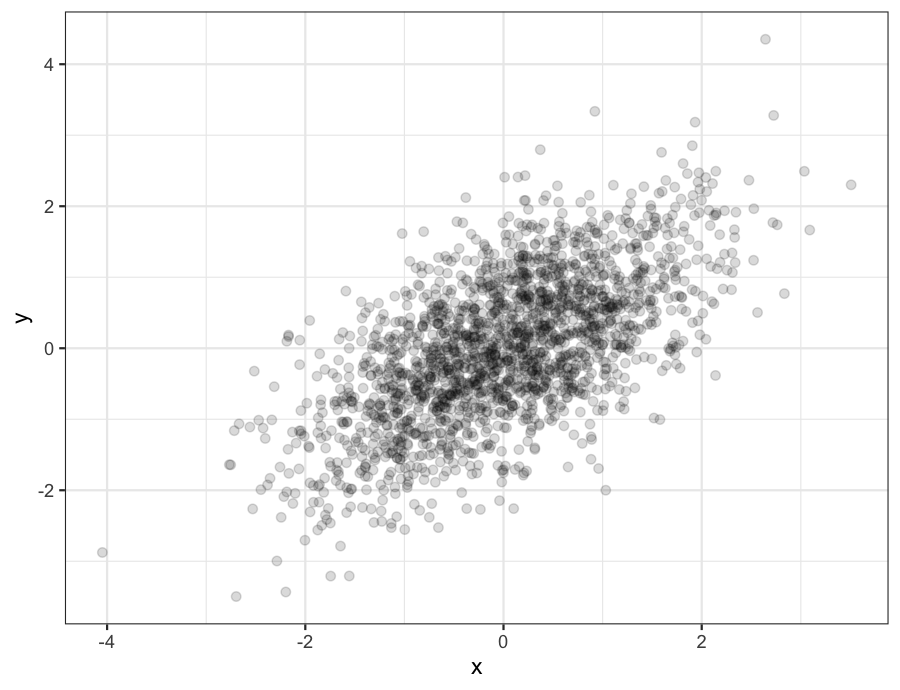

The file beside this chart, header and first rows:
# x ticks: -4, -2, 0, 2
# y ticks: -2, 0, 2, 4
# x scale: linear
# y scale: linear
# source: drawn by bench-r2/make.R
x, y
-0.2846, -0.8365
-0.8049, -0.7497
0.8897, -1.284
0.4051, 0.9117
1.104, 0.5573
1.146, 0.6167
-1.857, -1.92
-0.5126, -1.369
0.3768, 0.658
1.233, 0.6211
1.016, 1.739
-2.197, -3.433
0.0921, 0.7687
0.5288, -0.2071
0.07206, -0.02083
-0.9699, -1.017
1.203, 1.474
-0.6095, -0.242
0.6275, -0.1197
-0.03462, 0.6334
-0.84, -0.3863
0.1991, -1.019
-0.2296, 0.9356
0.05478, 1.854
1.215, 0.1546
1.429, 0.9503
-0.01747, -1.884
-0.2969, -0.9647
0.8054, 0.2961
-0.5655, 1.243
1.529, 1.783
-2.381, -1.925
-1.307, 0.1622
0.6005, 0.8039
-0.05266, 0.4455
0.699, -0.5592
0.4534, 0.6231
0.165, 0.5728
-1.346, -0.7909
1.621, 1.002
0.6838, -0.3832
0.3981, -0.05584
0.6471, -0.6955
0.04695, -0.9497
2.103, 0.6567
0.5304, 0.5048
-1.768, -2.256
-1.036, -1.37
0.3174, 0.1662
0.7551, -0.598
0.2971, 0.06777
1.548, 1.725
1.193, 0.7966
-0.9023, -1.208
1.734, 1.987
... 1,945 more rows
